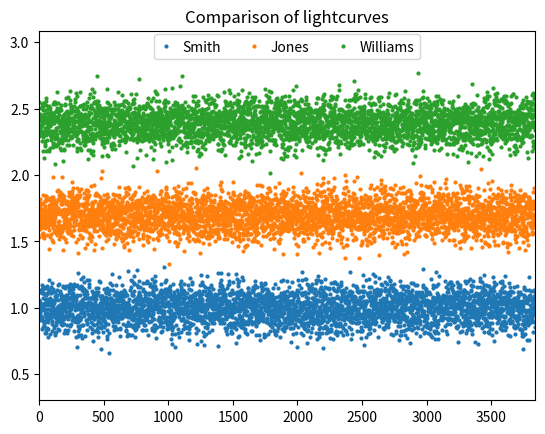

This chart was generated by the following Python code:
"""Compare multiple lightcurves by plotting them one below the other.

Example use
===========
from compare_lightcurves import plot_multiple_lightcurves
fig = plot_multiple_lightcurves(time=time,
                                fluxes=(flux1, flux2, flux3),
                                labels=('Smith', 'Jones', 'Williams'),
                                title='Comparison of lightcurves')
fig.savefig('lightcurves.png')
pl.close(fig)
"""
import matplotlib.pyplot as pl
import numpy as np


def plot_multiple_lightcurves(time, fluxes=(), labels=None,
                              offset_sigma=7., title='', markersize=2):
    """Returns a figure showing multiple lightcurves separated by an offset.

    Parameters
    ----------
    time : 1D array of size N.
        Times (i.e. x axis).

    fluxes: 1D array of size N, or sequence of 1D arrays of size N.
        Fluxes (i.e. y axis).

    labels : str, or sequence of str
        Labels corresponding to the fluxes.

    offset_sigma: float
        The lightcurves will be shown with an offset of
        offset_sigma times the overall standard deviation.

    title : str
        Title to show at the top of the figure.
    """
    fig, ax = pl.subplots()
    # Input validation
    if not isinstance(fluxes, tuple):
        fluxes = [fluxes]
    if labels is None or len(labels) != len(fluxes):
        labels = [None] * len(fluxes)
    # Normalize the lightcurves
    normalized_fluxes = []
    for f in fluxes:
        normalized_fluxes.append(f / np.median(f))
    # How big should the spacing be between lightcurves?
    sampling_size = 20  # speedup
    std = np.std(np.array(normalized_fluxes)[::sampling_size].flatten())
    margin = offset_sigma * std
    # Plot all the lightcurves
    for idx in range(len(normalized_fluxes)):
        normalized = normalized_fluxes[idx] + idx*margin
        ax.plot(time, normalized,
                label=labels[idx],
                marker='o',
                markersize=markersize,
                linestyle='None')
    # Aesthetics
    ax.legend(bbox_to_anchor=(0., 0.99, 1., 0),
              loc=9,
              ncol=len(fluxes),
              borderaxespad=0.,
              handlelength=0.8,
              frameon=True)
    ax.set_title(title)
    ax.set_xlim(np.min(time), np.max(time))
    ax.set_ylim([1 - margin, 1 + len(fluxes)*margin])
    return fig


def save_multiple_lightcurves_plot(output_fn='plot.png', **kwargs):
    plot_multiple_lightcurves(**kwargs).savefig(output_fn)


# Demo
if __name__ == '__main__':
    size = 3840
    time = np.arange(0, size)
    flux1 = np.ones(size) + np.random.normal(0, scale=0.1, size=size)
    flux2 = np.ones(size) + np.random.normal(0, scale=0.1, size=size)
    flux3 = np.ones(size) + np.random.normal(0, scale=0.1, size=size)

    fig = plot_multiple_lightcurves(time=time,
                                    fluxes=(flux1, flux2, flux3),
                                    labels=('Smith', 'Jones', 'Williams'),
                                    title='Comparison of lightcurves')
    fig.savefig('lightcurves.png')
    pl.close(fig)
